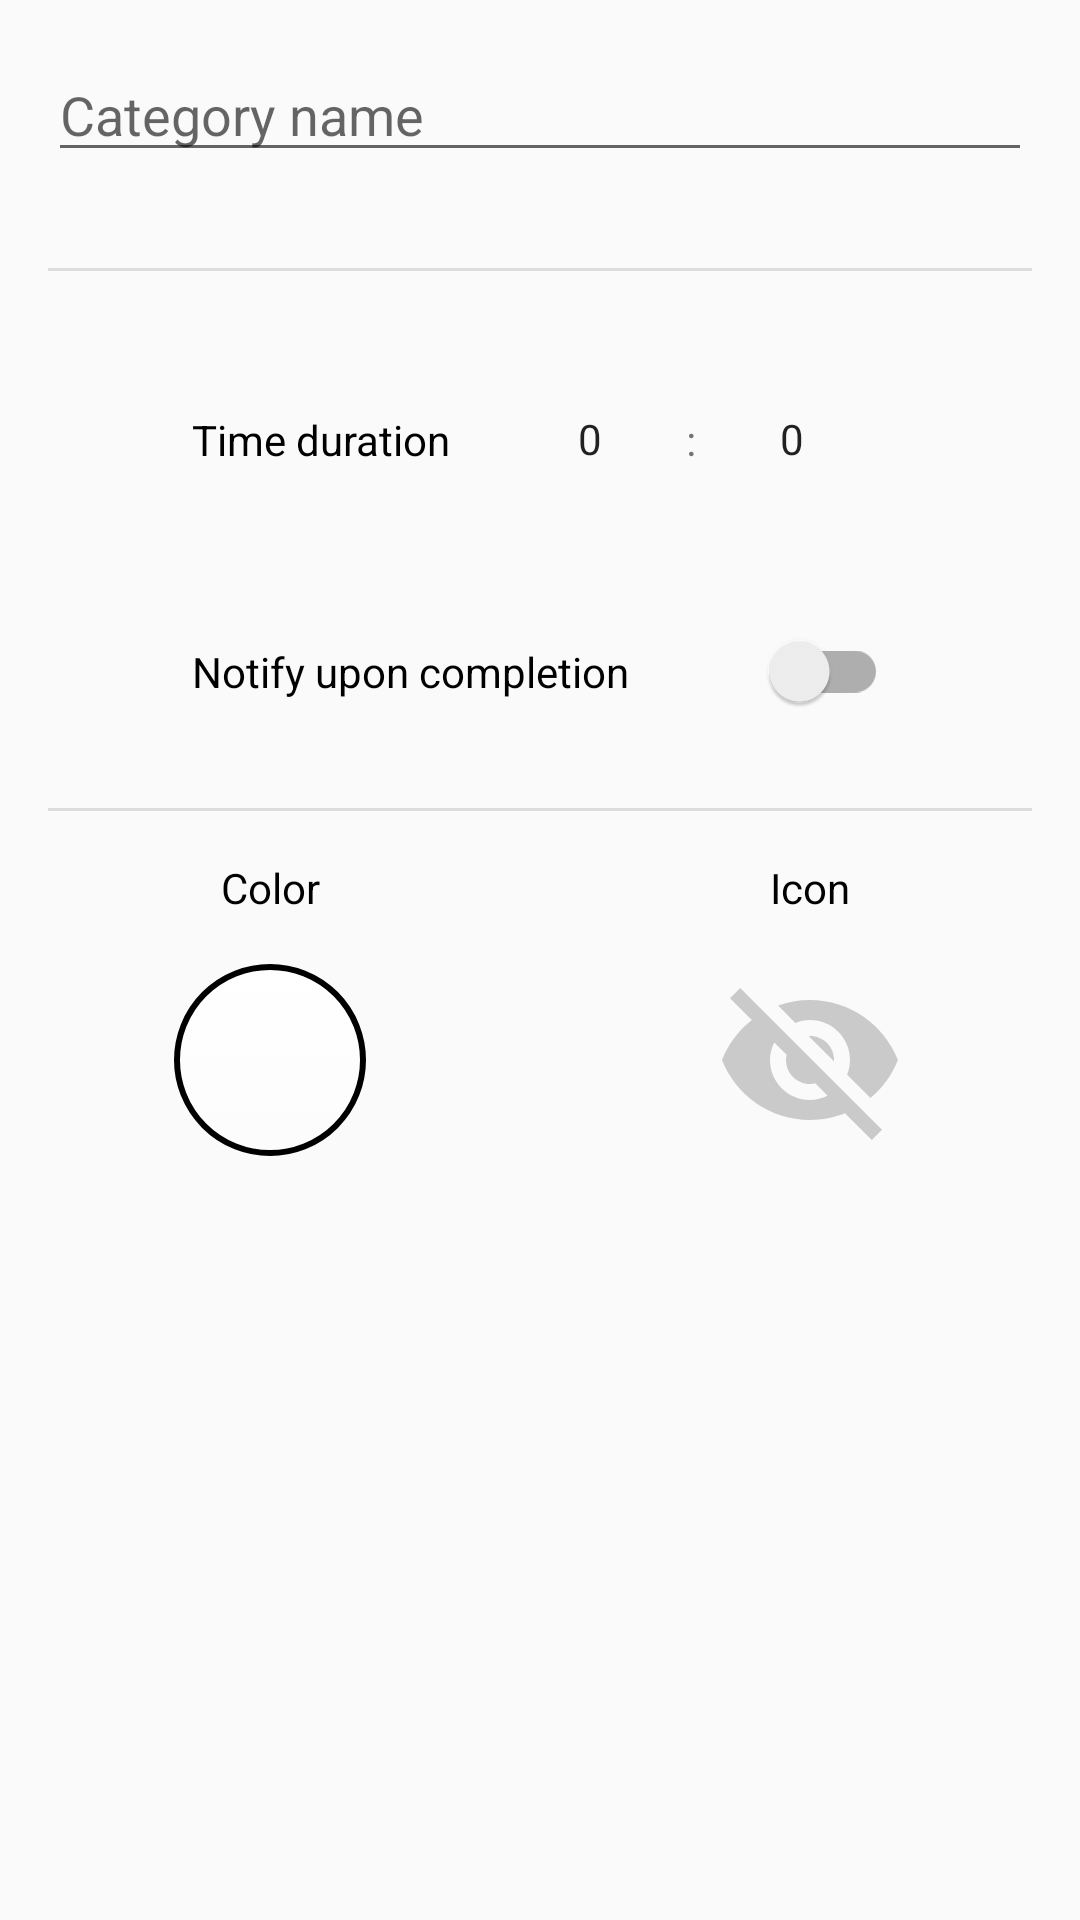

Android layout source for this screen:
<!-- AndroidManifest.xml: application theme AppTheme -->
<!-- res/layout/activity_category_detail.xml -->
<?xml version="1.0" encoding="utf-8"?>
<ScrollView xmlns:android="http://schemas.android.com/apk/res/android"
    xmlns:app="http://schemas.android.com/apk/res-auto"
    xmlns:tools="http://schemas.android.com/tools"
    android:layout_width="match_parent"
    android:layout_height="match_parent">

    <androidx.constraintlayout.widget.ConstraintLayout
        android:layout_width="match_parent"
        android:layout_height="wrap_content"
        android:paddingBottom="16dp"
        tools:context=".ActivityEntrySettingsActivity">


        <EditText
            android:id="@+id/category_name_pt"
            android:layout_width="0dp"
            android:layout_height="wrap_content"
            android:layout_marginStart="16dp"
            android:layout_marginTop="16dp"
            android:layout_marginEnd="16dp"
            android:ems="10"
            android:hint="@string/category_name_hint"
            android:inputType="textPersonName"
            android:maxLength="50"
            app:layout_constraintEnd_toEndOf="parent"
            app:layout_constraintStart_toStartOf="parent"
            app:layout_constraintTop_toTopOf="parent"
            android:importantForAutofill="no" />

        <ImageView
            android:id="@+id/category_color_iv"
            android:layout_width="64dp"
            android:layout_height="64dp"
            android:layout_marginTop="16dp"
            app:layout_constraintEnd_toStartOf="@+id/vertical_center_guideline"
            app:layout_constraintStart_toStartOf="parent"
            app:layout_constraintTop_toBottomOf="@+id/color_tag_tv"
            app:srcCompat="@drawable/color_button"
            android:contentDescription="@string/color_selector_cd" />

        <ImageView
            android:id="@+id/category_icon_iv"
            android:layout_width="64dp"
            android:layout_height="64dp"
            android:layout_marginTop="16dp"
            app:layout_constraintEnd_toEndOf="parent"
            app:layout_constraintStart_toEndOf="@+id/vertical_center_guideline"
            app:layout_constraintTop_toBottomOf="@+id/icon_tag_tv"
            app:srcCompat="@drawable/no_icon_visible"
            android:contentDescription="@string/icon_selector_cd" />

        <NumberPicker
            android:id="@+id/hour_picker_np"
            android:layout_width="wrap_content"
            android:layout_height="96dp"
            android:layout_marginTop="8dp"
            android:theme="@style/DefaultNumberPickerTheme"
            app:layout_constraintEnd_toStartOf="@+id/time_separator_tv"
            app:layout_constraintTop_toBottomOf="@+id/divider1" />

        <NumberPicker
            android:id="@+id/minute_picker_np"
            android:layout_width="wrap_content"
            android:layout_height="96dp"
            android:layout_marginEnd="@dimen/settings_switch_margin"
            android:theme="@style/DefaultNumberPickerTheme"
            app:layout_constraintEnd_toEndOf="parent"
            app:layout_constraintTop_toTopOf="@+id/hour_picker_np" />

        <TextView
            android:id="@+id/start_time_textView"
            android:layout_width="wrap_content"
            android:layout_height="wrap_content"
            android:layout_marginStart="@dimen/settings_switch_margin"
            android:text="@string/time_duration_tag"
            android:textColor="@android:color/primary_text_light"
            app:layout_constraintBottom_toBottomOf="@+id/hour_picker_np"
            app:layout_constraintStart_toStartOf="parent"
            app:layout_constraintTop_toTopOf="@+id/hour_picker_np" />

        <TextView
            android:id="@+id/time_separator_tv"
            android:layout_width="wrap_content"
            android:layout_height="wrap_content"
            android:text="@string/time_separator"
            app:layout_constraintBottom_toBottomOf="@+id/hour_picker_np"
            app:layout_constraintEnd_toStartOf="@+id/minute_picker_np"
            app:layout_constraintTop_toTopOf="@+id/hour_picker_np" />

        <TextView
            android:id="@+id/color_tag_tv"
            android:layout_width="wrap_content"
            android:layout_height="wrap_content"
            android:layout_marginTop="16dp"
            android:text="@string/color_label"
            android:textColor="@android:color/primary_text_light"
            app:layout_constraintEnd_toEndOf="@+id/category_color_iv"
            app:layout_constraintStart_toStartOf="@+id/category_color_iv"
            app:layout_constraintTop_toBottomOf="@+id/divider2" />

        <TextView
            android:id="@+id/icon_tag_tv"
            android:layout_width="wrap_content"
            android:layout_height="wrap_content"
            android:layout_marginTop="16dp"
            android:text="@string/icon_label"
            android:textColor="@android:color/primary_text_light"
            app:layout_constraintEnd_toEndOf="@+id/category_icon_iv"
            app:layout_constraintStart_toStartOf="@+id/category_icon_iv"
            app:layout_constraintTop_toBottomOf="@+id/divider2" />

        <View
            android:id="@+id/divider1"
            android:layout_width="0dp"
            android:layout_height="1dp"
            android:layout_marginStart="16dp"
            android:layout_marginTop="32dp"
            android:layout_marginEnd="16dp"
            android:background="?android:attr/listDivider"
            app:layout_constraintEnd_toEndOf="parent"
            app:layout_constraintStart_toStartOf="parent"
            app:layout_constraintTop_toBottomOf="@+id/category_name_pt" />

        <View
            android:id="@+id/divider2"
            android:layout_width="0dp"
            android:layout_height="1dp"
            android:layout_marginStart="16dp"
            android:layout_marginTop="32dp"
            android:layout_marginEnd="16dp"
            android:background="?android:attr/listDivider"
            app:layout_constraintEnd_toEndOf="parent"
            app:layout_constraintStart_toStartOf="parent"
            app:layout_constraintTop_toBottomOf="@+id/notification_switch" />

        <androidx.constraintlayout.widget.Guideline
            android:id="@+id/vertical_center_guideline"
            android:layout_width="wrap_content"
            android:layout_height="wrap_content"
            android:orientation="vertical"
            app:layout_constraintGuide_percent="0.5"
            app:layout_constraintEnd_toEndOf="parent"
            app:layout_constraintStart_toStartOf="parent" />

        <androidx.appcompat.widget.SwitchCompat
            android:id="@+id/notification_switch"
            android:layout_width="0dp"
            android:layout_height="wrap_content"
            android:layout_marginStart="@dimen/settings_switch_margin"
            android:layout_marginTop="16dp"
            android:layout_marginEnd="@dimen/settings_switch_margin"
            android:text="@string/notify_upon_completion_tag"
            app:layout_constraintEnd_toEndOf="parent"
            app:layout_constraintHorizontal_bias="0.0"
            app:layout_constraintStart_toStartOf="parent"
            app:layout_constraintTop_toBottomOf="@+id/hour_picker_np" />


    </androidx.constraintlayout.widget.ConstraintLayout>

</ScrollView>
<!-- resources referenced by this layout -->
<resources>
  <dimen name="settings_switch_margin">64dp</dimen>
  <!-- drawable color_button (drawable) -->
  <?xml version="1.0" encoding="utf-8"?>
  <selector xmlns:android="http://schemas.android.com/apk/res/android">
      <item android:state_pressed="false">
          <shape android:shape="oval">
              <gradient
                  android:startColor="#66FFFFFF"
                  android:endColor="#FFFFFF"
                  android:angle="90"/>
              <stroke
                  android:width="2dp"
                  android:color="#000000" />
          </shape>
      </item>
      <item android:state_pressed="true">
          <shape android:shape="oval">
              <solid android:color="#ffffff"/>
              <stroke
                  android:width="2dp"
                  android:color="#000000" />
          </shape>
      </item>
  </selector>
  <!-- drawable no_icon_visible (drawable) -->
  <vector android:alpha="0.8" android:height="24dp" android:tint="#BEBEBE"
      android:viewportHeight="24" android:viewportWidth="24"
      android:width="24dp" xmlns:android="http://schemas.android.com/apk/res/android">
      <path android:fillColor="@android:color/white" android:pathData="M12,7c2.76,0 5,2.24 5,5 0,0.65 -0.13,1.26 -0.36,1.83l2.92,2.92c1.51,-1.26 2.7,-2.89 3.43,-4.75 -1.73,-4.39 -6,-7.5 -11,-7.5 -1.4,0 -2.74,0.25 -3.98,0.7l2.16,2.16C10.74,7.13 11.35,7 12,7zM2,4.27l2.28,2.28 0.46,0.46C3.08,8.3 1.78,10.02 1,12c1.73,4.39 6,7.5 11,7.5 1.55,0 3.03,-0.3 4.38,-0.84l0.42,0.42L19.73,22 21,20.73 3.27,3 2,4.27zM7.53,9.8l1.55,1.55c-0.05,0.21 -0.08,0.43 -0.08,0.65 0,1.66 1.34,3 3,3 0.22,0 0.44,-0.03 0.65,-0.08l1.55,1.55c-0.67,0.33 -1.41,0.53 -2.2,0.53 -2.76,0 -5,-2.24 -5,-5 0,-0.79 0.2,-1.53 0.53,-2.2zM11.84,9.02l3.15,3.15 0.02,-0.16c0,-1.66 -1.34,-3 -3,-3l-0.17,0.01z"/>
  </vector>
  <string name="category_name_hint">Category name</string>
  <string name="color_label">Color</string>
  <string name="color_selector_cd">Color selector image</string>
  <string name="icon_label">Icon</string>
  <string name="icon_selector_cd">Icon selector</string>
  <string name="notify_upon_completion_tag">Notify upon completion</string>
  <string name="time_duration_tag">Time duration</string>
  <string name="time_separator">:</string>
  <style name="DefaultNumberPickerTheme" parent="AppTheme">
          <item name="colorControlNormal">@color/transparent</item>
      </style>
  <style name="AppTheme" parent="Theme.AppCompat.Light.DarkActionBar">
          
          <item name="colorPrimary">@color/colorPrimary</item>
          <item name="colorPrimaryDark">@color/colorPrimaryDark</item>
          <item name="colorAccent">@color/colorAccent</item>
      </style>
  <color name="transparent">#00FFFFFF</color>
  <color name="colorPrimary">#607D8B</color>
  <color name="colorPrimaryDark">#455A64</color>
  <color name="colorAccent">#FFC107</color>
</resources>
